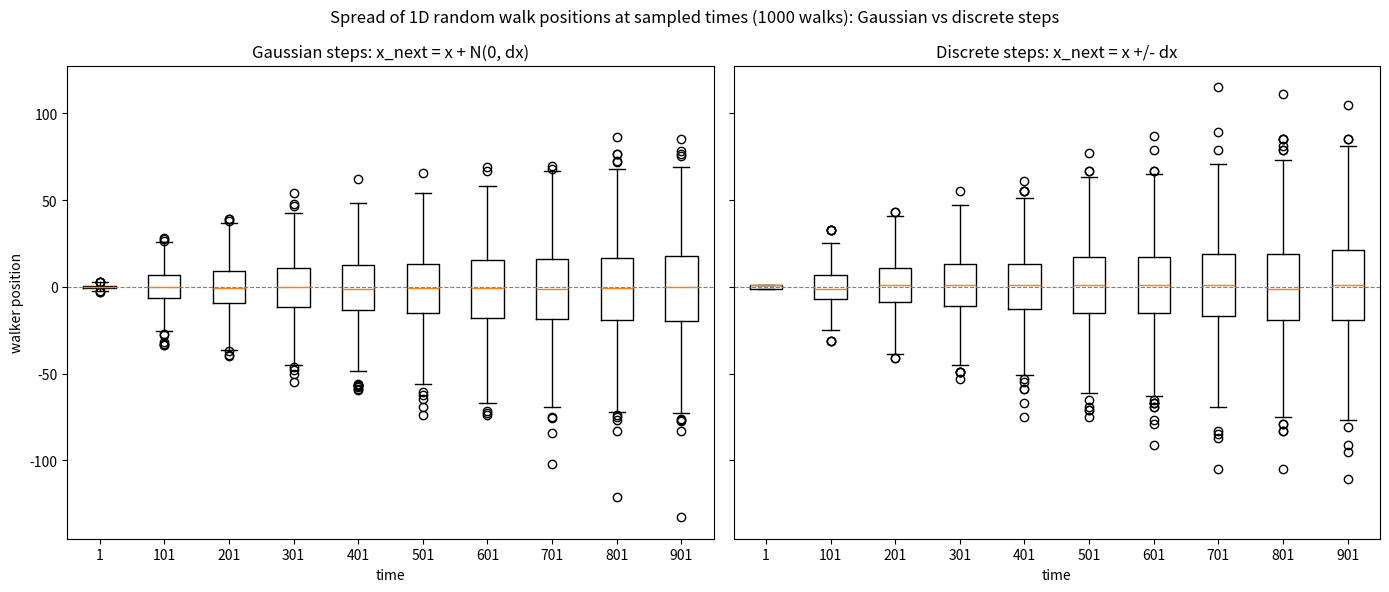

Python code for this plot: (Note: this script raises an exception after producing the figure.)
import numpy as np
import matplotlib
matplotlib.use("Agg")
import matplotlib.pyplot as plt
from scipy import stats

# -----------------------------------------------------------------------------
# Parameters
# -----------------------------------------------------------------------------
dx = 1.0          # step size scale (std for Gaussian, magnitude for discrete)
dt = 1.0          # time step (kept for completeness; not needed in the update)
n_steps = 1000    # number of steps per walk
n_walks = 1000    # number of independent walkers
seed = 12
sample_times = list(range(1, 902, 100))  # 1, 101, ..., 901

rng = np.random.default_rng(seed)

# -----------------------------------------------------------------------------
# Gaussian-step 1D random walk, built explicitly step by step
# -----------------------------------------------------------------------------
# positions[w, t] = position of walker w at time t (t=0 is the origin)
pos_gauss = np.zeros((n_walks, n_steps + 1))
for t in range(1, n_steps + 1):
    steps = rng.normal(loc=0.0, scale=dx, size=n_walks)  # each step ~ N(0, dx)
    pos_gauss[:, t] = pos_gauss[:, t - 1] + steps         # x_next = x + N(0, dx)

# -----------------------------------------------------------------------------
# Discrete-step 1D random walk (+/- dx with equal probability), same structure
# -----------------------------------------------------------------------------
pos_disc = np.zeros((n_walks, n_steps + 1))
for t in range(1, n_steps + 1):
    coin = rng.integers(0, 2, size=n_walks)               # 0 or 1
    steps = np.where(coin == 0, -dx, dx)                  # map to -dx / +dx
    pos_disc[:, t] = pos_disc[:, t - 1] + steps           # x_next = x +/- dx

# -----------------------------------------------------------------------------
# Extract positions at the sampled times for both walks
# -----------------------------------------------------------------------------
gauss_samples = pos_gauss[:, sample_times]   # shape (n_walks, len(sample_times))
disc_samples = pos_disc[:, sample_times]

# -----------------------------------------------------------------------------
# Report the spread (std dev) at each sampled time and test equality of variance
# -----------------------------------------------------------------------------
print("Comparison of spread: Gaussian-step vs discrete-step walk")
print("time | std_gauss | std_disc | Levene_p (equal variance)")
for i, t in enumerate(sample_times):
    g = gauss_samples[:, i]
    d = disc_samples[:, i]
    std_g = np.std(g, ddof=1)
    std_d = np.std(d, ddof=1)
    # Levene's test: null hypothesis is that the two samples have equal variance
    _, p_levene = stats.levene(g, d)
    print(f"t={t:4d} | std_gauss={std_g:8.4f} | std_disc={std_d:8.4f} | Levene_p={p_levene:.4f}")

# Overall check at the final sampled time (t=901): are the spreads statistically identical?
g_final = gauss_samples[:, -1]
d_final = disc_samples[:, -1]
_, p_levene_final = stats.levene(g_final, d_final)
_, p_ks_final = stats.ks_2samp(g_final, d_final)  # also compare full distributions
theory_std = np.sqrt(sample_times[-1]) * dx        # expected std = sqrt(t) * dx
print()
print(f"At t={sample_times[-1]}: theoretical std = sqrt(t)*dx = {theory_std:.4f}")
print(f"At t={sample_times[-1]}: std_gauss = {np.std(g_final, ddof=1):.4f}")
print(f"At t={sample_times[-1]}: std_disc  = {np.std(d_final, ddof=1):.4f}")
print(f"At t={sample_times[-1]}: Levene p-value (equal variance) = {p_levene_final:.4f}")
print(f"At t={sample_times[-1]}: KS 2-sample p-value (same distribution) = {p_ks_final:.4f}")

# Interpretation: a Levene p-value > 0.05 means we cannot reject equal variance,
# i.e. the spreads are statistically identical.
identical = p_levene_final > 0.05
print(f"Spreads statistically identical at t={sample_times[-1]} (Levene p>0.05)? {identical}")

# -----------------------------------------------------------------------------
# Side-by-side box plots of walker positions at the sampled times
# -----------------------------------------------------------------------------
fig, axes = plt.subplots(1, 2, figsize=(14, 6), sharey=True)

axes[0].boxplot([gauss_samples[:, i] for i in range(len(sample_times))],
                labels=[str(t) for t in sample_times])
axes[0].set_title("Gaussian steps: x_next = x + N(0, dx)")
axes[0].set_xlabel("time")
axes[0].set_ylabel("walker position")
axes[0].axhline(0, color="gray", lw=0.8, ls="--")

axes[1].boxplot([disc_samples[:, i] for i in range(len(sample_times))],
                labels=[str(t) for t in sample_times])
axes[1].set_title("Discrete steps: x_next = x +/- dx")
axes[1].set_xlabel("time")
axes[1].axhline(0, color="gray", lw=0.8, ls="--")

fig.suptitle("Spread of 1D random walk positions at sampled times "
             "(1000 walks): Gaussian vs discrete steps")
fig.tight_layout()
plt.savefig("/Users/lvmy/neu/teaching/numericalR/numericalR/recipe-eval/gen/6B.3.1_s4.png")

# -----------------------------------------------------------------------------
# One-sentence explanation of why the check confirms the result
# -----------------------------------------------------------------------------
print()
print("Explanation: Because the position at time t is a sum of many independent, "
      "identically distributed steps, the Central Limit Theorem makes that sum "
      "converge to a Gaussian whose variance depends only on the per-step mean (0) "
      "and variance (dx^2); since the Gaussian and discrete steps share those two "
      "moments, the non-significant Levene test (equal spread) confirms the step "
      "distribution's shape is irrelevant to the long-time spread.")
